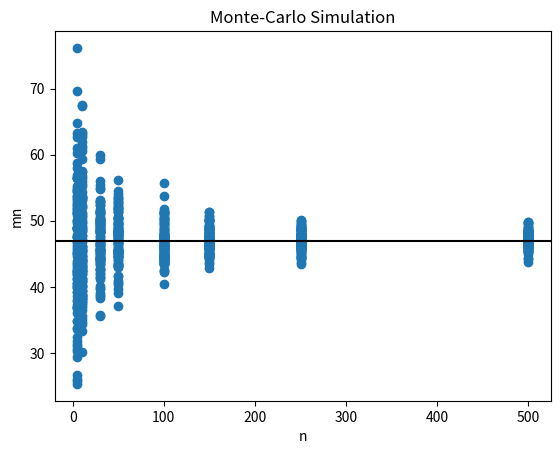

Generate this figure with matplotlib:
import math
import numpy as np
import matplotlib.pyplot as plt

x = 1000
a = 24693
c = 1753
K = 2**17

uVal = []
count = 0
itterations = 300000
while count < itterations:

    x = (a * x + c) % K
    uVal.append(x / K)

    count = count + 1

# for i in uVal:
#     print(i)

mN = [5, 10, 30, 50, 100, 150, 250, 500]
results = []


for n in mN:
    for iid in range(0, 110):
        tempResults = []
        for w in range(0, n):
            tempResults.append((n,
                                math.sqrt((-2*math.log10(1-uVal.pop(0))) / (1/57)**2)))
        results.append((n, sum([pair[1] for pair in tempResults]) / n))  # M_n

mean = np.mean([pair[1] for pair in results])
print("Average: ", mean)

plt.title('Monte-Carlo Simulation')
plt.scatter(*zip(*results))
plt.axhline(mean, color='black')
plt.ylabel('mn')
plt.xlabel('n')
plt.show()

# Print out all results
# count = 0
# for i in results:
#     print(str(count) + ": " + str(i))
#     count += 1
